Labelled photos from "dataset", an image-classification folder in MrHarsh10/tspi_-RKNN_MobileNetV3. The possible labels are: cat, cattle, dog, house, pig.

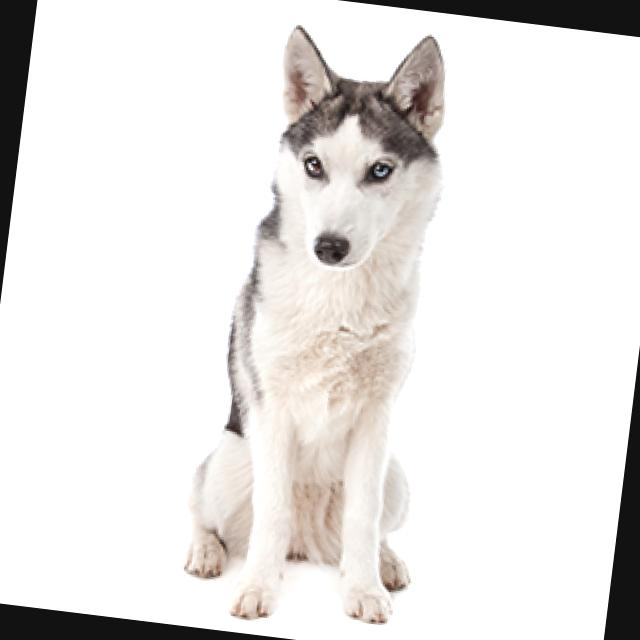
Label: dog

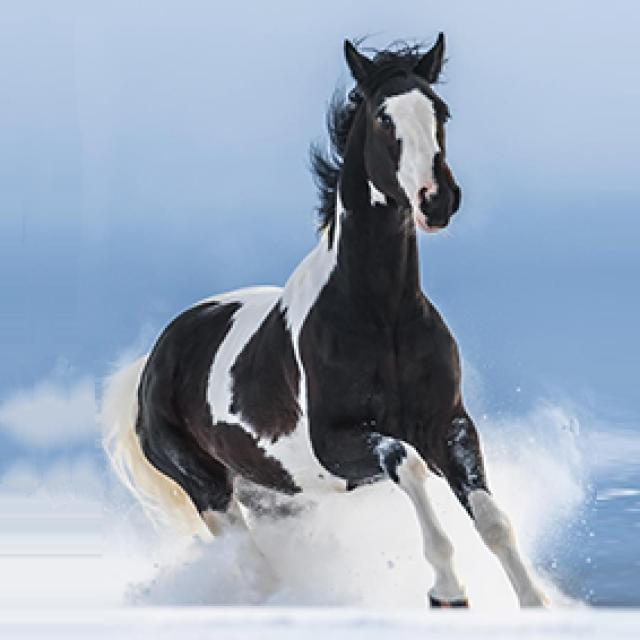
Label: house

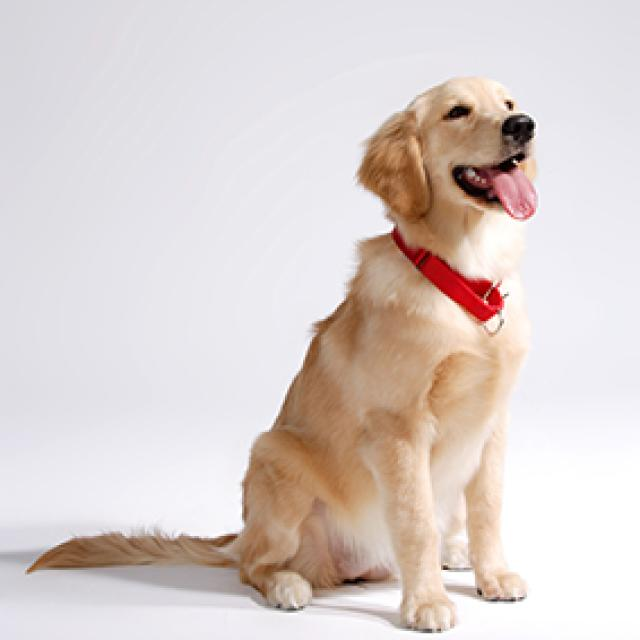
Label: dog

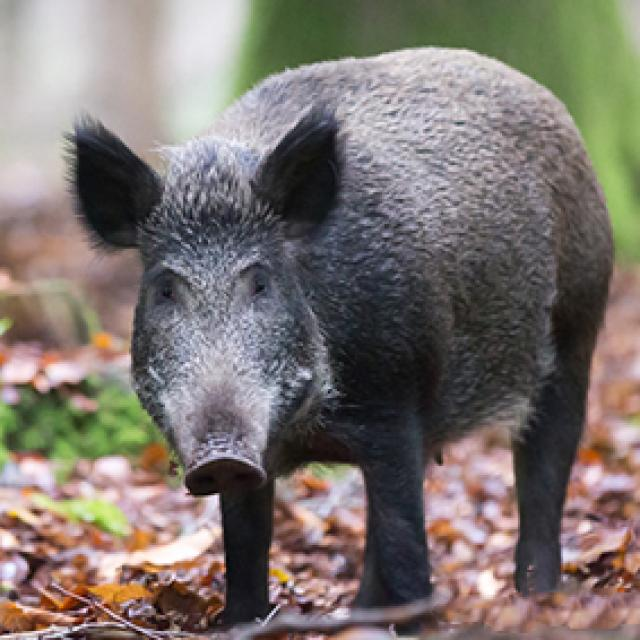
Label: pig

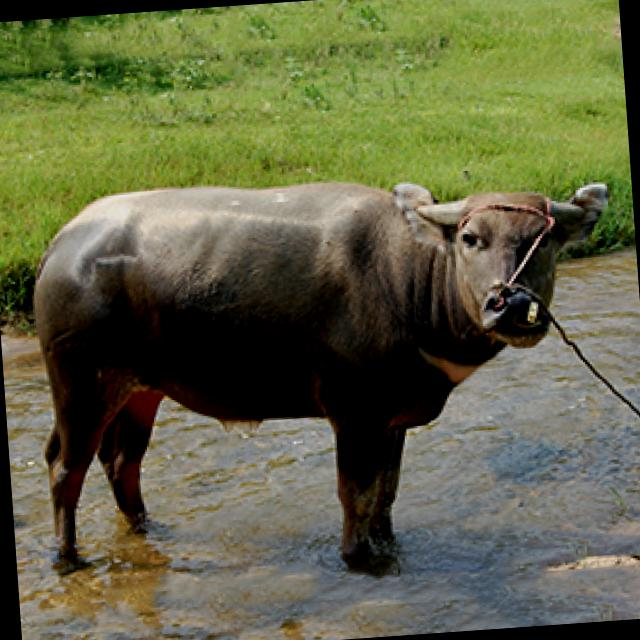
Label: cattle

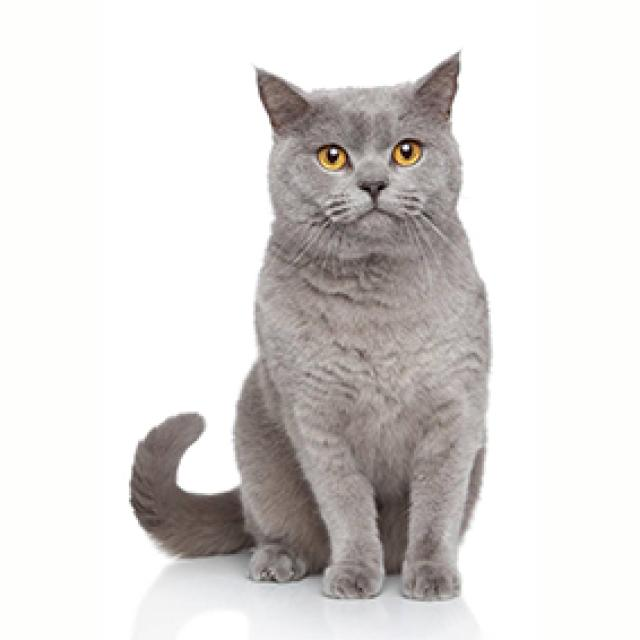
Label: cat
